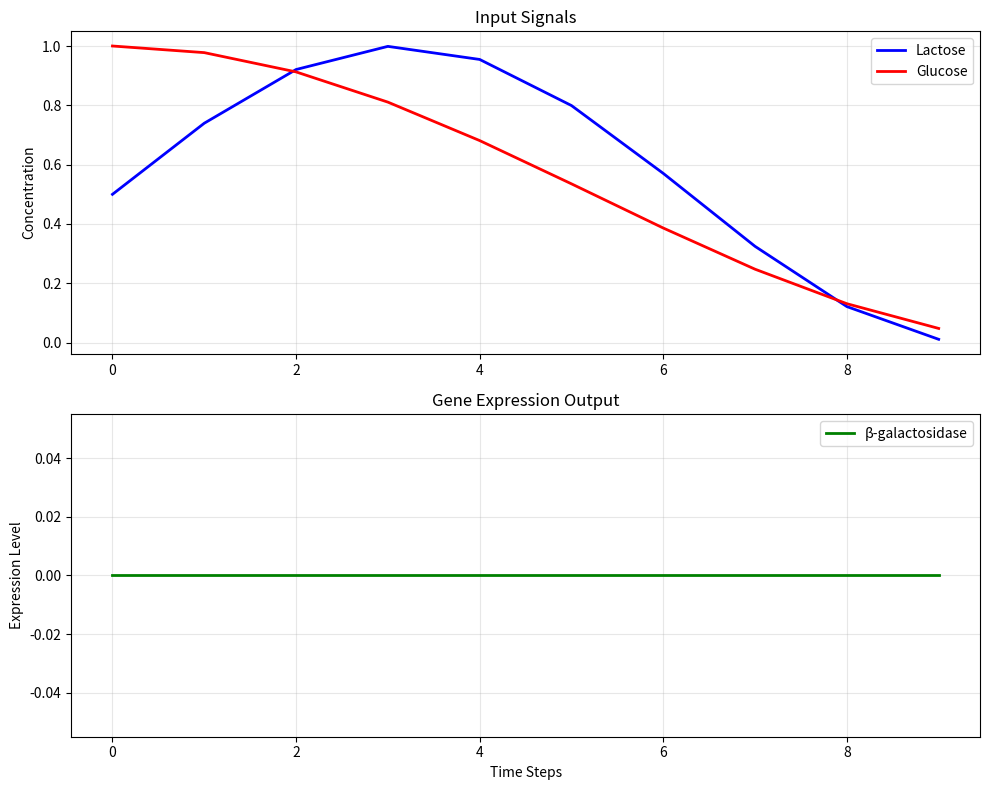

This figure's Python source:
"""
Genetic Circuit Modeling Examples for GLMP
Demonstrates how to model biological logic as computational circuits
"""

import numpy as np
import matplotlib.pyplot as plt
from typing import Dict, List, Tuple

class GeneticCircuit:
    """Base class for modeling genetic circuits as computational logic"""
    
    def __init__(self, name: str, inputs: List[str], outputs: List[str]):
        self.name = name
        self.inputs = inputs
        self.outputs = outputs
        self.state = {input_name: 0.0 for input_name in inputs}
        self.output_state = {output_name: 0.0 for output_name in outputs}
    
    def update_state(self, input_values: Dict[str, float]):
        """Update circuit state based on input values"""
        for input_name, value in input_values.items():
            if input_name in self.inputs:
                self.state[input_name] = value
    
    def compute_outputs(self) -> Dict[str, float]:
        """Compute output values based on current state"""
        raise NotImplementedError("Subclasses must implement compute_outputs")
    
    def simulate(self, input_sequence: List[Dict[str, float]]) -> List[Dict[str, float]]:
        """Simulate circuit behavior over time"""
        results = []
        for inputs in input_sequence:
            self.update_state(inputs)
            outputs = self.compute_outputs()
            results.append({**self.state.copy(), **outputs})
        return results

class LacOperonCircuit(GeneticCircuit):
    """Implementation of the Lac Operon as a genetic circuit"""
    
    def __init__(self):
        super().__init__(
            name="Lac Operon",
            inputs=["lactose", "glucose"],
            outputs=["beta_galactosidase", "lac_permease", "transacetylase"]
        )
        # Threshold values for activation
        self.lactose_threshold = 0.5
        self.glucose_threshold = 0.3
    
    def compute_outputs(self) -> Dict[str, float]:
        """Lac operon logic: (lactose present) AND (glucose absent)"""
        lactose_present = self.state["lactose"] > self.lactose_threshold
        glucose_absent = self.state["glucose"] < self.glucose_threshold
        
        # Boolean logic: expression = lactose_present AND glucose_absent
        expression_level = 1.0 if (lactose_present and glucose_absent) else 0.0
        
        return {
            "beta_galactosidase": expression_level,
            "lac_permease": expression_level,
            "transacetylase": expression_level
        }

class PunnettSquareCalculator:
    """Computational implementation of Mendelian inheritance"""
    
    def __init__(self):
        self.dominance_rules = {
            "A": "dominant",
            "a": "recessive"
        }
    
    def calculate_genotypes(self, parent1: str, parent2: str) -> Dict[str, float]:
        """Calculate genotype probabilities for a monohybrid cross"""
        alleles1 = list(parent1)
        alleles2 = list(parent2)
        
        genotypes = {}
        for allele1 in alleles1:
            for allele2 in alleles2:
                # Sort alleles alphabetically for consistent genotype notation
                genotype = ''.join(sorted([allele1, allele2]))
                genotypes[genotype] = genotypes.get(genotype, 0) + 1
        
        # Convert counts to probabilities
        total = sum(genotypes.values())
        return {genotype: count/total for genotype, count in genotypes.items()}
    
    def calculate_phenotypes(self, genotypes: Dict[str, float]) -> Dict[str, float]:
        """Calculate phenotype probabilities based on dominance rules"""
        phenotypes = {"dominant": 0.0, "recessive": 0.0}
        
        for genotype, probability in genotypes.items():
            if "A" in genotype:  # Has dominant allele
                phenotypes["dominant"] += probability
            else:  # aa genotype
                phenotypes["recessive"] += probability
        
        return phenotypes

def visualize_circuit_behavior(circuit: GeneticCircuit, time_steps: int = 10):
    """Create a visualization of circuit behavior over time"""
    # Generate test input sequence
    input_sequence = []
    for t in range(time_steps):
        # Simulate varying lactose and glucose levels
        lactose = np.sin(t * 0.5) * 0.5 + 0.5  # Varying between 0 and 1
        glucose = np.cos(t * 0.3) * 0.5 + 0.5   # Varying between 0 and 1
        input_sequence.append({"lactose": lactose, "glucose": glucose})
    
    # Run simulation
    results = circuit.simulate(input_sequence)
    
    # Create visualization
    fig, axes = plt.subplots(2, 1, figsize=(10, 8))
    
    # Plot inputs
    time_points = range(len(results))
    axes[0].plot(time_points, [r["lactose"] for r in results], 'b-', label='Lactose', linewidth=2)
    axes[0].plot(time_points, [r["glucose"] for r in results], 'r-', label='Glucose', linewidth=2)
    axes[0].set_ylabel('Concentration')
    axes[0].set_title('Input Signals')
    axes[0].legend()
    axes[0].grid(True, alpha=0.3)
    
    # Plot outputs
    axes[1].plot(time_points, [r["beta_galactosidase"] for r in results], 'g-', 
                label='β-galactosidase', linewidth=2)
    axes[1].set_xlabel('Time Steps')
    axes[1].set_ylabel('Expression Level')
    axes[1].set_title('Gene Expression Output')
    axes[1].legend()
    axes[1].grid(True, alpha=0.3)
    
    plt.tight_layout()
    return fig

# Example usage and demonstration
if __name__ == "__main__":
    print("=== Genetic Circuit Modeling Examples ===\n")
    
    # Example 1: Lac Operon Circuit
    print("1. Lac Operon Circuit Simulation:")
    lac_circuit = LacOperonCircuit()
    
    # Test different input conditions
    test_conditions = [
        {"lactose": 0.0, "glucose": 1.0},  # No lactose, high glucose
        {"lactose": 1.0, "glucose": 1.0},  # High lactose, high glucose  
        {"lactose": 1.0, "glucose": 0.0},  # High lactose, no glucose
    ]
    
    for i, condition in enumerate(test_conditions):
        lac_circuit.update_state(condition)
        outputs = lac_circuit.compute_outputs()
        print(f"   Condition {i+1}: {condition}")
        print(f"   Output: β-galactosidase = {outputs['beta_galactosidase']:.2f}\n")
    
    # Example 2: Punnett Square Calculator
    print("2. Mendelian Inheritance Calculator:")
    punnett = PunnettSquareCalculator()
    
    # Monohybrid cross: Aa × Aa
    genotypes = punnett.calculate_genotypes("Aa", "Aa")
    phenotypes = punnett.calculate_phenotypes(genotypes)
    
    print(f"   Genotypes: {genotypes}")
    print(f"   Phenotypes: {phenotypes}")
    print(f"   Expected ratio: 3:1 (dominant:recessive)\n")
    
    # Example 3: Circuit Visualization
    print("3. Generating circuit behavior visualization...")
    fig = visualize_circuit_behavior(lac_circuit)
    plt.savefig('lac_operon_simulation.png', dpi=150, bbox_inches='tight')
    print("   Visualization saved as 'lac_operon_simulation.png'")
    
    print("\n=== End of Examples ===") 